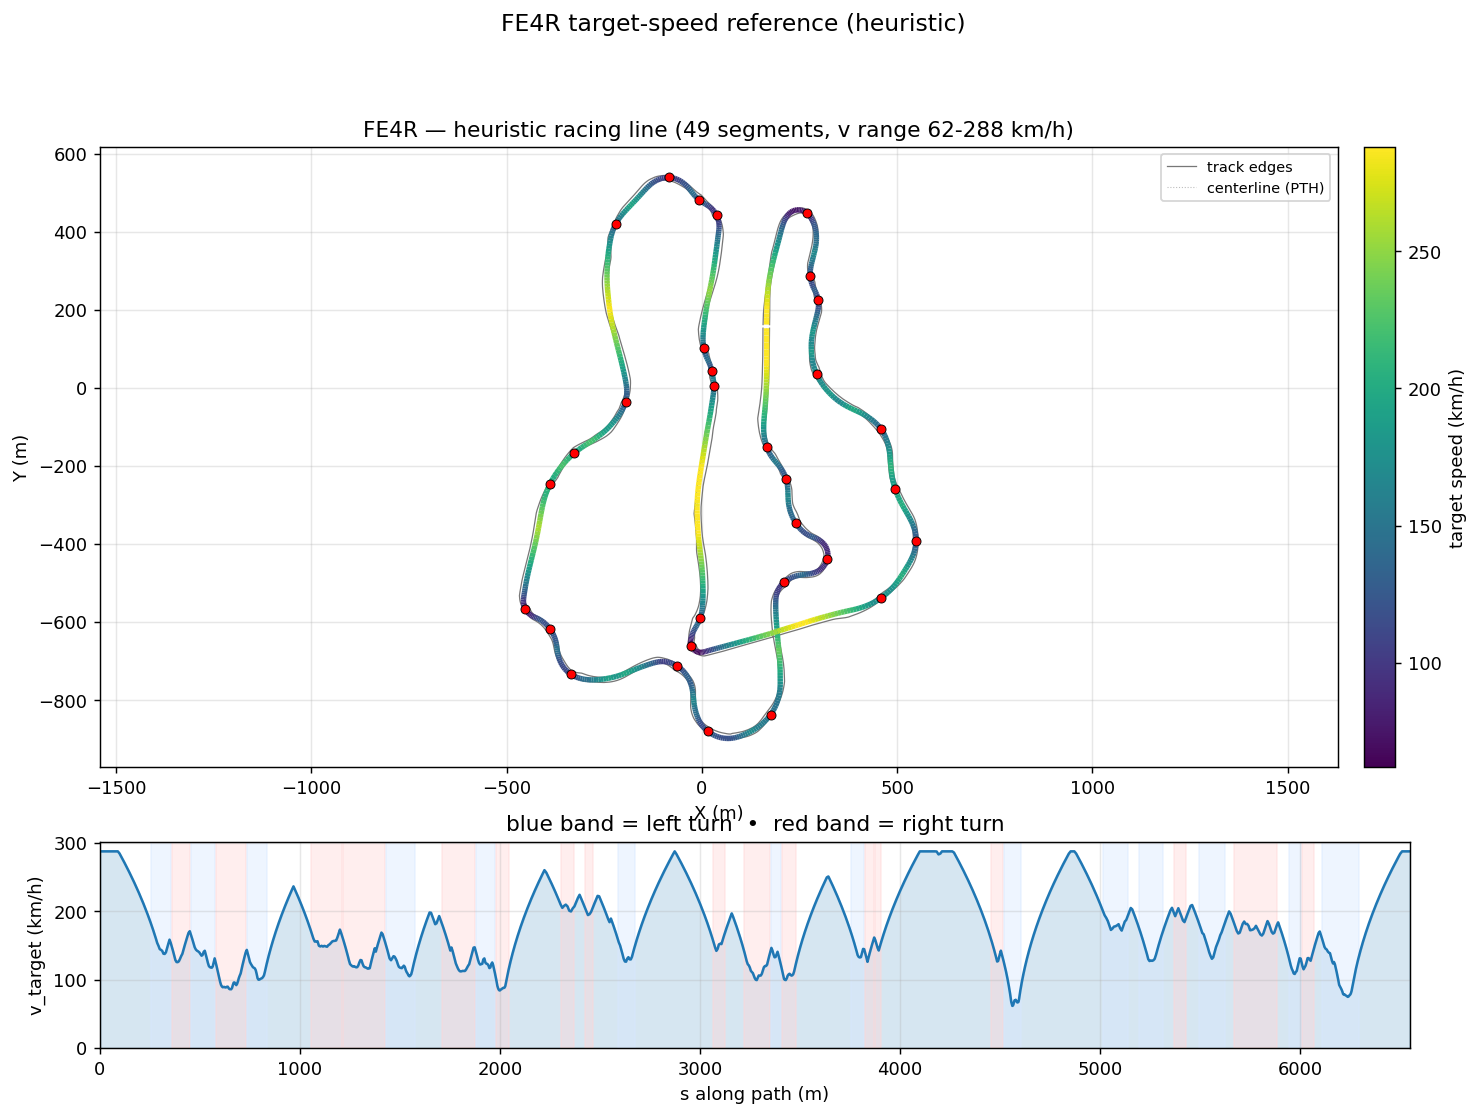

The table this chart was drawn from, first rows:
s_m, x_center_m, y_center_m, z_center_m, x_line_m, y_line_m, offset_m, heading_rad, curvature_1_per_m, radius_m, slope_pct, width_m, drive_left_m, drive_right_m, limit_left_m, limit_right_m, segment_id, segment_kind, v_target_ms, v_target_kmh
0.0, 165.9, 152.7, 6.32, 165.7, 152.7, -0.1688, -1.576, 0.0003489, 2866, 1.188, 16.75, -9.45, 7.3, -39.86, 12.15, 0, straight, 80.0, 288.0
9.27, 165.9, 143.4, 6.43, 165.7, 143.4, -0.138, -1.573, 0.0003449, 2900, 1.192, 16.8, -9.55, 7.25, -42.65, 12, 0, straight, 80.0, 288.0
18.46, 165.9, 134.2, 6.54, 165.8, 134.2, -0.1038, -1.57, 0.000274, 3649, 1.118, 16.85, -9.65, 7.2, -42.73, 11.9, 0, straight, 80.0, 288.0
27.58, 165.9, 125.1, 6.635, 165.8, 125.1, -0.06714, -1.568, 0.0001426, 7013, 0.9564, 16.85, -9.7, 7.15, -42.8, 11.8, 0, straight, 80.0, 288.0
36.61, 165.9, 116.1, 6.714, 165.9, 116.1, -0.029, -1.567, -2.6139513801995418e-05, 38256, 0.7773, 16.85, -9.75, 7.1, -42.88, 11.7, 0, straight, 80.0, 288.0
45.57, 165.9, 107.1, 6.775, 166, 107.1, 0.009813, -1.568, -0.0001739, 5749, 0.6346, 16.85, -9.8, 7.05, -42.96, 11.6, 0, straight, 80.0, 288.0
54.45, 166, 98.26, 6.827, 166, 98.26, 0.04848, -1.57, -0.000303, 3300, 0.6099, 16.85, -9.85, 7, -43.03, 11.5, 0, straight, 80.0, 288.0
63.25, 165.9, 89.46, 6.883, 166, 89.46, 0.08605, -1.574, -0.0003496, 2861, 0.3292, 16.8, -9.9, 6.9, -43.11, 11.4, 0, straight, 80.0, 288.0
71.96, 165.9, 80.74, 6.885, 166, 80.74, 0.1214, -1.577, -0.0002621, 3816, -0.1639, 16.9, -10.05, 6.85, -43.19, 11.25, 0, straight, 80.0, 288.0
80.6, 165.8, 72.11, 6.855, 166, 72.1, 0.1529, -1.578, -0.0001533, 6524, -0.5017, 16.85, -10.15, 6.7, -43.26, 11.05, 0, straight, 80.0, 288.0
89.16, 165.8, 63.55, 6.799, 166, 63.55, 0.179, -1.579, -7.283042195375955e-05, 13731, -0.7817, 16.85, -10.3, 6.55, -43.34, 10.9, 0, straight, 80.0, 288.0
97.63, 165.7, 55.07, 6.722, 165.9, 55.07, 0.1976, -1.58, -1.491251056751075e-05, 67058, -1.037, 16.85, -10.45, 6.4, -43.42, 10.7, 0, straight, 79.15, 284.9
106, 165.6, 46.68, 6.625, 165.8, 46.68, 0.2065, -1.579, -2.04040146854767e-06, 490100, -1.263, 16.85, -10.6, 6.25, -43.49, 10.55, 0, straight, 77.89, 280.4
114.3, 165.6, 38.37, 6.511, 165.8, 38.36, 0.2039, -1.58, -5.62106900804521e-05, 17790, -1.461, 16.85, -10.75, 6.1, -43.57, 10.5, 0, straight, 76.63, 275.9
122.6, 165.5, 30.13, 6.383, 165.7, 30.12, 0.1881, -1.58, -0.0002134, 4685, -1.638, 16.85, -10.9, 5.95, -43.65, 10.45, 0, straight, 75.35, 271.3
130.8, 165.4, 21.92, 6.242, 165.6, 21.92, 0.1585, -1.583, -0.0005473, 1827, -1.791, 16.85, -11.05, 5.8, -43.72, 10.45, 0, straight, 74.06, 266.6
139, 165.3, 13.72, 6.089, 165.4, 13.72, 0.1149, -1.589, -0.0008122, 1231, -1.926, 16.9, -11.3, 5.6, -43.8, 10.35, 0, straight, 72.74, 261.9
147.2, 165.1, 5.553, 5.926, 165.2, 5.551, 0.05836, -1.596, -0.0008556, 1169, -1.93, 16.95, -11.55, 5.4, -41.01, 10.15, 0, straight, 71.41, 257.1
155.3, 164.9, -2.539, 5.775, 164.8, -2.539, -0.009611, -1.603, -0.0007501, 1333, -1.657, 17, -11.9, 5.1, -38.22, 9.85, 0, straight, 70.06, 252.2
163.3, 164.6, -10.55, 5.659, 164.5, -10.55, -0.08693, -1.609, -0.0006226, 1606, -1.382, 17.05, -12.3, 4.75, -35.44, 9.6, 0, straight, 68.7, 247.3
171.2, 164.3, -18.49, 5.554, 164.1, -18.48, -0.1714, -1.613, -0.0006691, 1495, -1.417, 17.17, -12.82, 4.35, -32.65, 9.3, 0, straight, 67.33, 242.4
179.1, 163.9, -26.34, 5.435, 163.6, -26.33, -0.2607, -1.619, -0.0009833, 1017, -1.755, 17.3, -13.35, 3.95, -30.05, 8.85, 0, straight, 65.94, 237.4
186.9, 163.5, -34.1, 5.28, 163.1, -34.08, -0.3532, -1.629, -0.001359, 735.7, -2.319, 18.17, -13.87, 4.3, -27.4, 8.35, 0, straight, 64.53, 232.3
194.6, 163, -41.78, 5.077, 162.6, -41.75, -0.4473, -1.64, -0.001395, 716.9, -2.835, 18.49, -14.39, 4.1, -25.3, 7.8, 0, straight, 63.12, 227.2
202.2, 162.4, -49.37, 4.846, 161.9, -49.33, -0.5419, -1.65, -0.0009085, 1101, -3.048, 19.12, -14.92, 4.2, -23, 7.15, 0, straight, 61.68, 222
209.7, 161.8, -56.87, 4.615, 161.2, -56.82, -0.6361, -1.654, -5.6678438937196596e-05, 17643, -2.935, 19.79, -15.44, 4.35, -21.15, 6.45, 0, straight, 60.23, 216.8
217.1, 161.2, -64.28, 4.407, 160.5, -64.22, -0.7293, -1.651, 0.000688, 1453, -2.533, 20.21, -15.96, 4.25, -20.2, 5.75, 0, straight, 58.76, 211.5
224.5, 160.6, -71.6, 4.24, 159.8, -71.54, -0.8207, -1.644, 0.001148, 871, -2.593, 20.24, -16.49, 3.75, -20.55, 5.1, 0, straight, 57.27, 206.2
231.7, 160.2, -78.83, 4.029, 159.2, -78.77, -0.9097, -1.634, 0.001622, 616.3, -3.004, 20.39, -17.19, 3.2, -21.15, 4.55, 0, straight, 55.76, 200.7
238.9, 159.7, -85.97, 3.808, 158.8, -85.92, -0.9951, -1.621, 0.002407, 415.5, -2.552, 19.18, -16.38, 2.8, -21.6, 4.1, 0, straight, 54.23, 195.2
245.9, 159.5, -93.02, 3.665, 158.4, -92.99, -1.075, -1.6, 0.003428, 291.7, -1.475, 17.84, -15.39, 2.45, -21.95, 3.75, 0, straight, 52.67, 189.6
252.9, 159.4, -99.99, 3.6, 158.2, -99.98, -1.149, -1.573, 0.004392, 227.7, -0.8379, 16.69, -14.39, 2.3, -22.02, 3.55, 1, left, 51.09, 183.9
259.8, 159.4, -106.8, 3.549, 158.2, -106.9, -1.214, -1.539, 0.005031, 198.8, -0.6476, 15.79, -13.39, 2.4, -22.1, 3.55, 1, left, 49.48, 178.1
266.5, 159.8, -113.6, 3.511, 158.5, -113.7, -1.267, -1.504, 0.005137, 194.7, -0.4834, 15.14, -12.39, 2.75, -21.9, 3.8, 1, left, 47.85, 172.3
273.2, 160.3, -120.2, 3.484, 159, -120.4, -1.307, -1.47, 0.005693, 175.7, -0.3554, 14.64, -11.39, 3.25, -21.5, 4.25, 1, left, 46.18, 166.3
279.8, 161.1, -126.8, 3.464, 159.8, -126.9, -1.332, -1.429, 0.00689, 145.1, -0.2522, 14.34, -10.39, 3.95, -20.85, 4.95, 1, left, 44.48, 160.1
286.2, 162.2, -133.1, 3.451, 160.9, -133.4, -1.341, -1.381, 0.007518, 133, -0.0377, 13.84, -9.392, 4.45, -20.05, 5.95, 1, left, 42.74, 153.8
292.6, 163.5, -139.3, 3.459, 162.2, -139.7, -1.333, -1.332, 0.00794, 126, 0.1566, 13.29, -8.393, 4.9, -19, 7.3, 1, left, 41.58, 149.7
298.9, 165.2, -145.4, 3.471, 163.9, -145.8, -1.31, -1.28, 0.008483, 117.9, 0.2015, 12.99, -7.394, 5.6, -17.75, 9, 1, left, 40.23, 144.8
305.1, 167.1, -151.3, 3.484, 165.9, -151.8, -1.274, -1.226, 0.008595, 116.3, 0.2253, 12.99, -6.395, 6.599, -16.2, 11.15, 1, left, 39.97, 143.9
311.2, 169.3, -157.1, 3.499, 168.2, -157.5, -1.225, -1.174, 0.00879, 113.8, 0.1342, 12.99, -5.396, 7.598, -14.45, 13.7, 1, left, 39.52, 142.3
317.4, 171.9, -162.6, 3.501, 170.8, -163.2, -1.168, -1.119, 0.009318, 107.3, 0.006407, 12.99, -4.397, 8.597, -12.4, 16.75, 1, left, 38.39, 138.2
323.5, 174.7, -168, 3.5, 173.7, -168.6, -1.105, -1.06, 0.009357, 106.9, -0.02042, 12.99, -3.398, 9.596, -10.7, 20.45, 1, left, 38.31, 137.9
329.6, 177.8, -173.3, 3.498, 176.9, -173.8, -1.037, -1.005, 0.009056, 110.4, -0.01041, 12.99, -2.399, 10.6, -9.25, 24.7, 1, left, 38.94, 140.2
335.6, 181.2, -178.3, 3.498, 180.4, -178.9, -0.966, -0.9501, 0.008274, 120.9, 0.008119, 11.74, -1.4, 10.34, -8.9, 29.7, 1, left, 40.73, 146.6
341.7, 184.9, -183.2, 3.499, 184.2, -183.7, -0.8936, -0.9038, 0.005944, 168.2, 0.03531, 10.99, -1.65, 9.345, -10.3, 35.3, 1, left, 42.46, 152.8
347.8, 188.7, -187.9, 3.503, 188.1, -188.4, -0.8205, -0.8776, 0.002259, 442.6, 0.04926, 10.99, -2.649, 8.346, -11.65, 40.75, 1, left, 44.11, 158.8
353.8, 192.5, -192.5, 3.505, 192, -193, -0.7474, -0.8763, -0.00131, 763.1, 0.03319, 10.99, -3.648, 7.347, -13, 45.45, 1, left, 42.76, 153.9
359.7, 196.3, -197.1, 3.507, 195.8, -197.5, -0.6744, -0.893, -0.00402, 248.8, -0.06165, 10.99, -4.647, 6.348, -15.49, 49.35, 2, right, 41.1, 148
365.5, 199.9, -201.6, 3.498, 199.4, -202, -0.6019, -0.9232, -0.006597, 151.6, -0.1612, 10.99, -5.646, 5.349, -21.31, 50, 2, right, 39.4, 141.8
371.3, 203.3, -206.3, 3.488, 202.8, -206.6, -0.5301, -0.9692, -0.009086, 110.1, -0.1558, 10.99, -6.645, 4.35, -27.06, 50, 2, right, 37.64, 135.5
377, 206.4, -211.1, 3.48, 206, -211.3, -0.4593, -1.027, -0.01071, 93.39, -0.1009, 11.19, -7.644, 3.55, -32.78, 50, 2, right, 35.81, 128.9
382.7, 209.1, -216.1, 3.477, 208.8, -216.3, -0.3896, -1.091, -0.0112, 89.26, 0.01342, 11.79, -8.643, 3.15, -38.49, 50, 2, right, 35.01, 126
388.4, 211.6, -221.3, 3.482, 211.3, -221.4, -0.3215, -1.155, -0.01123, 89.03, 0.09948, 11.5, -7.746, 3.75, -44.22, 50, 2, right, 34.96, 125.9
394.2, 213.8, -226.6, 3.488, 213.5, -226.7, -0.2555, -1.221, -0.01101, 90.82, 0.1726, 11.5, -6.747, 4.749, -50, 50, 2, right, 35.31, 127.1
400.1, 215.6, -232.2, 3.502, 215.4, -232.2, -0.1921, -1.284, -0.01043, 95.9, 0.1428, 11.5, -5.748, 5.748, -50, 50, 2, right, 36.28, 130.6
406, 217.1, -237.9, 3.505, 217, -238, -0.1317, -1.344, -0.009799, 102.1, 0.02601, 11.5, -4.749, 6.747, -50, 50, 2, right, 37.43, 134.8
412, 218.3, -243.8, 3.505, 218.2, -243.8, -0.07469, -1.401, -0.009324, 107.3, -0.009671, 11.5, -3.75, 7.746, -44, 50, 2, right, 38.37, 138.1
418.1, 219.2, -249.8, 3.503, 219.1, -249.8, -0.02127, -1.456, -0.008427, 118.7, -0.02635, 11.79, -3.05, 8.745, -37.94, 50, 2, right, 40.19, 144.7
424.2, 219.7, -255.9, 3.502, 219.7, -255.9, 0.02858, -1.503, -0.006507, 153.7, -0.02079, 12.44, -2.7, 9.744, -31.83, 50, 2, right, 41.94, 151
... 962 more rows
